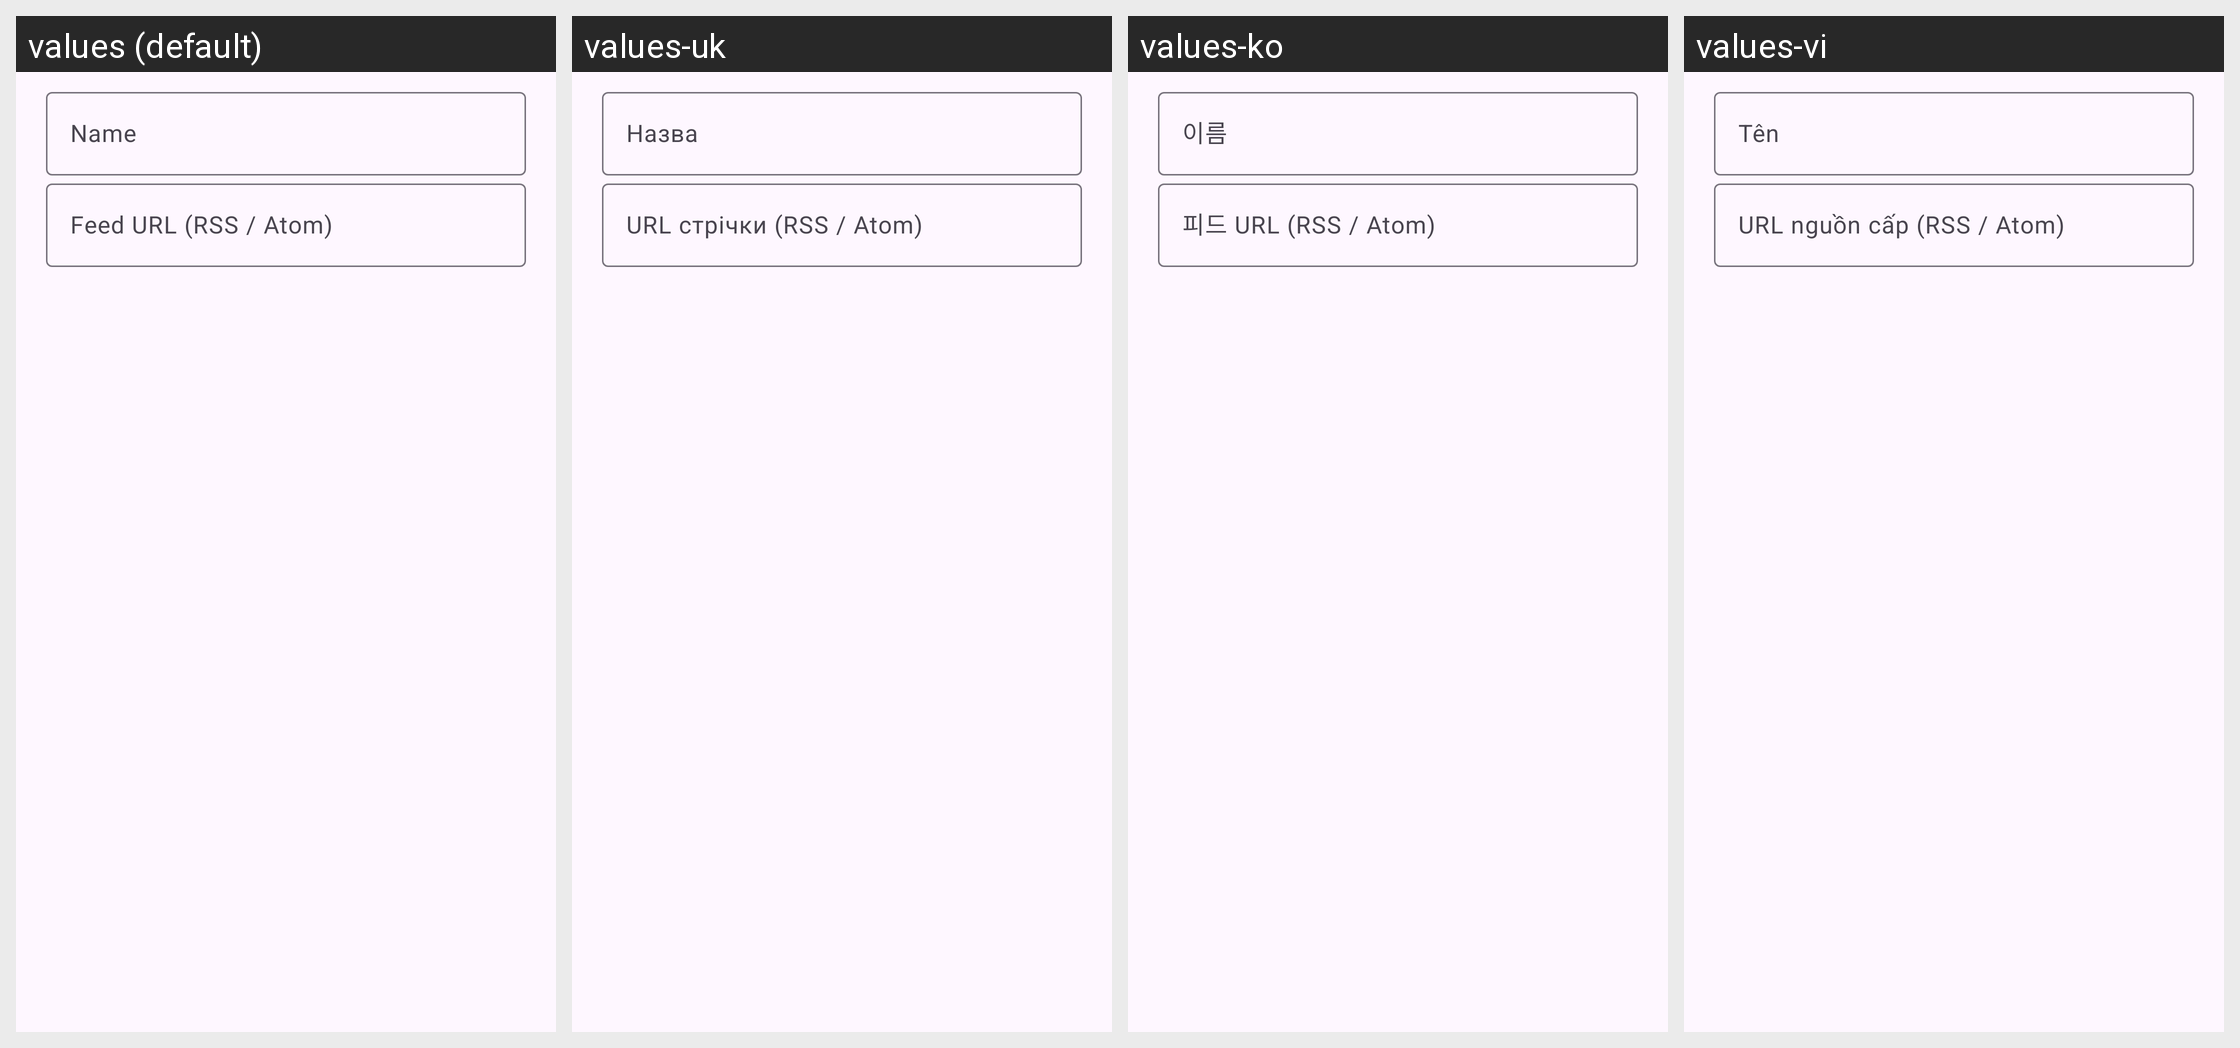

For this localized Android screen grid, give each drawn string resource with its value in every locale shown.
Android screen res/layout/dialog_edit_source.xml rendered under 4 locales, left to right: values (default), values-uk, values-ko, values-vi. Device: Nexus 5 (rendered at 1080×1920; each locale shown at half size, 540×960, under a caption strip naming it); theme Theme.RSSReaderAdvanced.
Other locales in the repository, not shown: values-ar, values-el, values-es, values-fi, values-fr, values-id, values-it, values-nb, values-nl, values-pt, values-ro, values-ru, values-sv, values-tr.
Strings drawn on this screen, with the default value and each locale's value (text and hints the layout hard-codes, and strings that could not be matched under every locale, appear in the picture but are not listed):

source_name
  values: Name
  values-uk: Назва
  values-ko: 이름
  values-vi: Tên

source_url
  values: Feed URL (RSS / Atom)
  values-uk: URL стрічки (RSS / Atom)
  values-ko: 피드 URL (RSS / Atom)
  values-vi: URL nguồn cấp (RSS / Atom)
